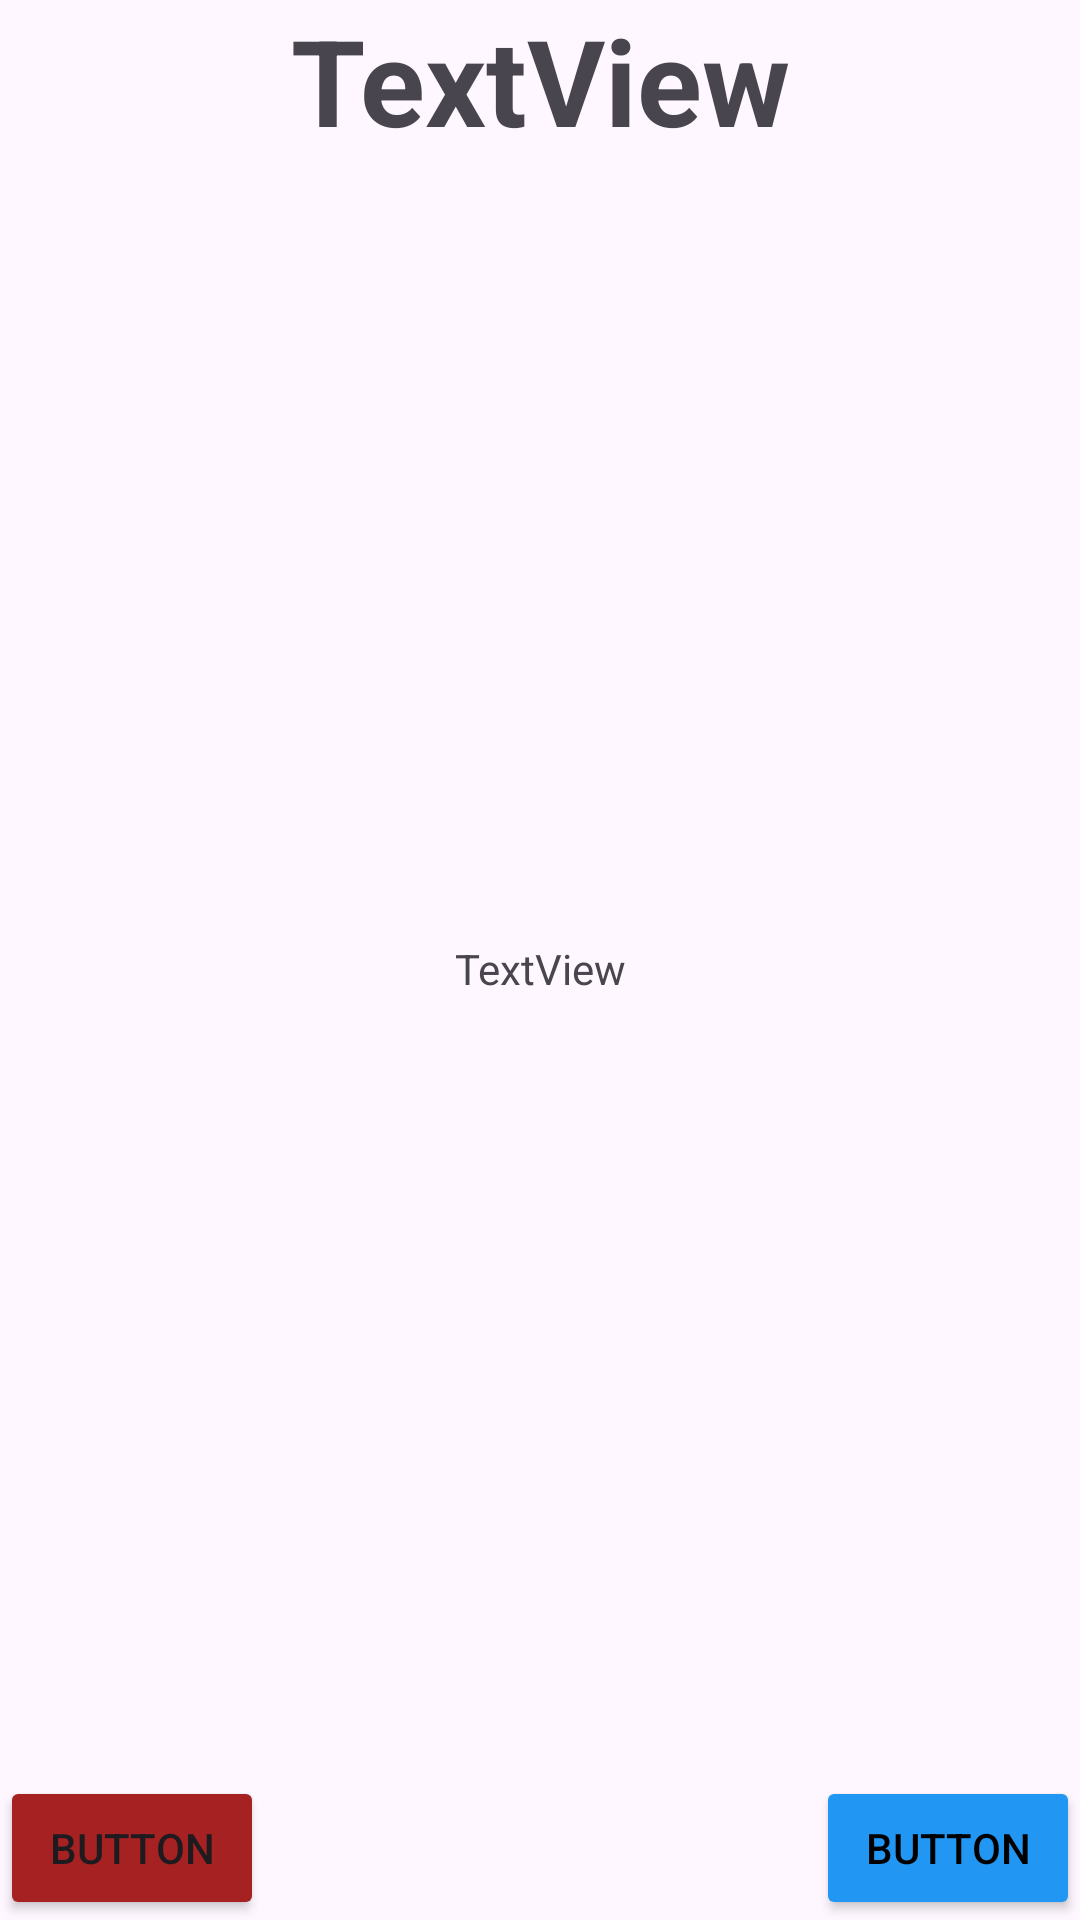

This screen was rendered from an Android layout file. Write that file and the resources it references.
<!-- AndroidManifest.xml: application theme Theme.Freitag -->
<!-- res/layout/fragment_detail_.xml -->
<?xml version="1.0" encoding="utf-8"?>
<androidx.constraintlayout.widget.ConstraintLayout xmlns:android="http://schemas.android.com/apk/res/android"
    xmlns:app="http://schemas.android.com/apk/res-auto"
    xmlns:tools="http://schemas.android.com/tools"
    android:layout_width="match_parent"
    android:layout_height="match_parent"
    tools:context=".fragments.Detail_Fragment" >

    <ImageView
        android:id="@+id/giftPicIV"
        android:layout_width="match_parent"
        android:layout_height="0dp"
        android:src="@tools:sample/avatars"
        app:layout_constraintEnd_toEndOf="parent"
        app:layout_constraintStart_toStartOf="parent"
        app:layout_constraintTop_toBottomOf="@+id/giftNameTV" />

    <TextView
        android:id="@+id/giftNameTV"
        android:layout_width="wrap_content"
        android:layout_height="wrap_content"
        android:text="TextView"
        android:textSize="40sp"
        android:textStyle="bold"
        app:layout_constraintEnd_toEndOf="parent"
        app:layout_constraintStart_toStartOf="parent"
        app:layout_constraintTop_toTopOf="parent" />

    <TextView
        android:id="@+id/descripttionTV"
        android:layout_width="match_parent"
        android:layout_height="wrap_content"
        android:text="TextView"
        android:gravity="center"
        app:layout_constraintBottom_toTopOf="@+id/backBTN"
        app:layout_constraintEnd_toEndOf="parent"
        app:layout_constraintStart_toStartOf="parent"
        app:layout_constraintTop_toBottomOf="@+id/giftPicIV" />

    <Button
        android:id="@+id/backBTN"
        android:layout_width="wrap_content"
        android:layout_height="wrap_content"
        android:text="Button"
        android:backgroundTint="#A62121"
        app:layout_constraintBottom_toBottomOf="parent"
        app:layout_constraintStart_toStartOf="parent" />

    <Button
        android:id="@+id/addToWishlistBTN"
        android:layout_width="wrap_content"
        android:layout_height="wrap_content"
        android:text="Button"
        android:textColor="@color/black"
        android:backgroundTint="#2196F3"
        app:layout_constraintBottom_toBottomOf="parent"
        app:layout_constraintEnd_toEndOf="parent" />
</androidx.constraintlayout.widget.ConstraintLayout>
<!-- resources referenced by this layout -->
<resources>
  <style name="Theme.Freitag" parent="Base.Theme.Freitag" />
  <style name="Base.Theme.Freitag" parent="Theme.Material3.DayNight.NoActionBar">
          
          
      </style>
  <!-- not gathered from this repository: default colours our renderer supplied (Android Studio template values) -->
  <color name="black">#FF000000</color>
</resources>
